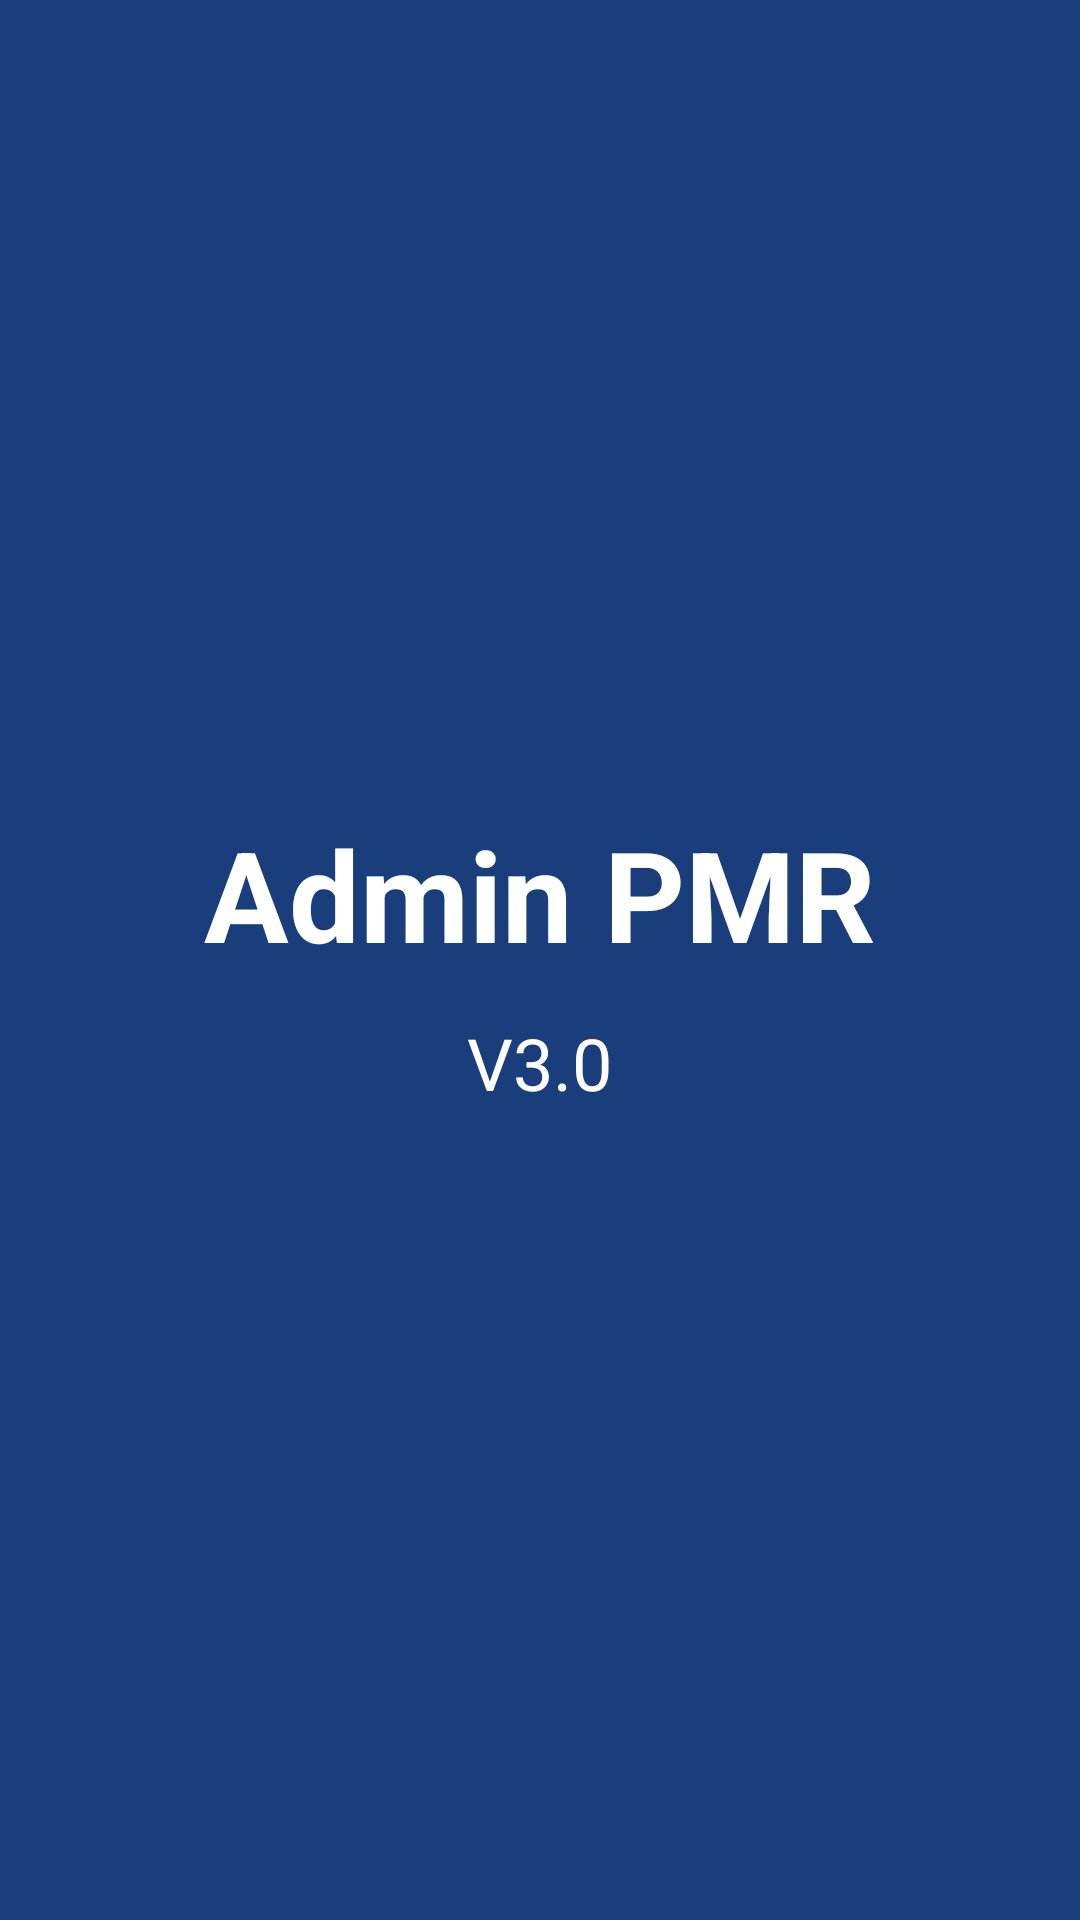

Reconstruct the res/layout file that produces this screen, plus the resources it refers to.
<!-- AndroidManifest.xml: activity theme Theme.AdminPMR.Splash -->
<!-- res/layout/activity_splash.xml -->
<?xml version="1.0" encoding="utf-8"?>
<LinearLayout xmlns:android="http://schemas.android.com/apk/res/android"
    android:layout_width="match_parent"
    android:layout_height="match_parent"
    android:orientation="vertical"
    android:gravity="center"
    android:background="@color/c_blue">

    <TextView
        android:layout_width="wrap_content"
        android:layout_height="wrap_content"
        android:text="@string/app_name"
        android:textColor="@color/c_white"
        android:textSize="42sp"
        android:textStyle="bold" />

    <TextView
        android:layout_width="wrap_content"
        android:layout_height="wrap_content"
        android:layout_marginTop="12dp"
        android:text="@string/app_version"
        android:textColor="@color/c_white"
        android:textSize="24sp" />

</LinearLayout>
<!-- resources referenced by this layout -->
<resources>
  <color name="c_blue">#1A3D7C</color>
  <color name="c_white">#FFFFFF</color>
  <string name="app_name">Admin PMR</string>
  <string name="app_version">V3.0</string>
  <style name="Theme.AdminPMR.Splash" parent="Theme.AdminPMR">
          <item name="android:windowBackground">@color/c_blue</item>
      </style>
  <style name="Theme.AdminPMR" parent="Theme.MaterialComponents.Light.NoActionBar">
          <item name="colorPrimary">@color/c_blue</item>
          <item name="colorPrimaryVariant">@color/c_blue_dark</item>
          <item name="colorOnPrimary">@color/c_white</item>
          <item name="colorSecondary">@color/c_green</item>
          <item name="colorSecondaryVariant">@color/c_green_dark</item>
          <item name="colorOnSecondary">@color/c_white</item>
          <item name="android:statusBarColor" tools:targetApi="l">@color/c_blue</item>
          <item name="android:windowBackground">@color/c_bg</item>
      </style>
  <color name="c_blue_dark">#0F2750</color>
  <color name="c_green">#1E7A1E</color>
  <color name="c_green_dark">#145214</color>
  <color name="c_bg">#F5F7FA</color>
</resources>
